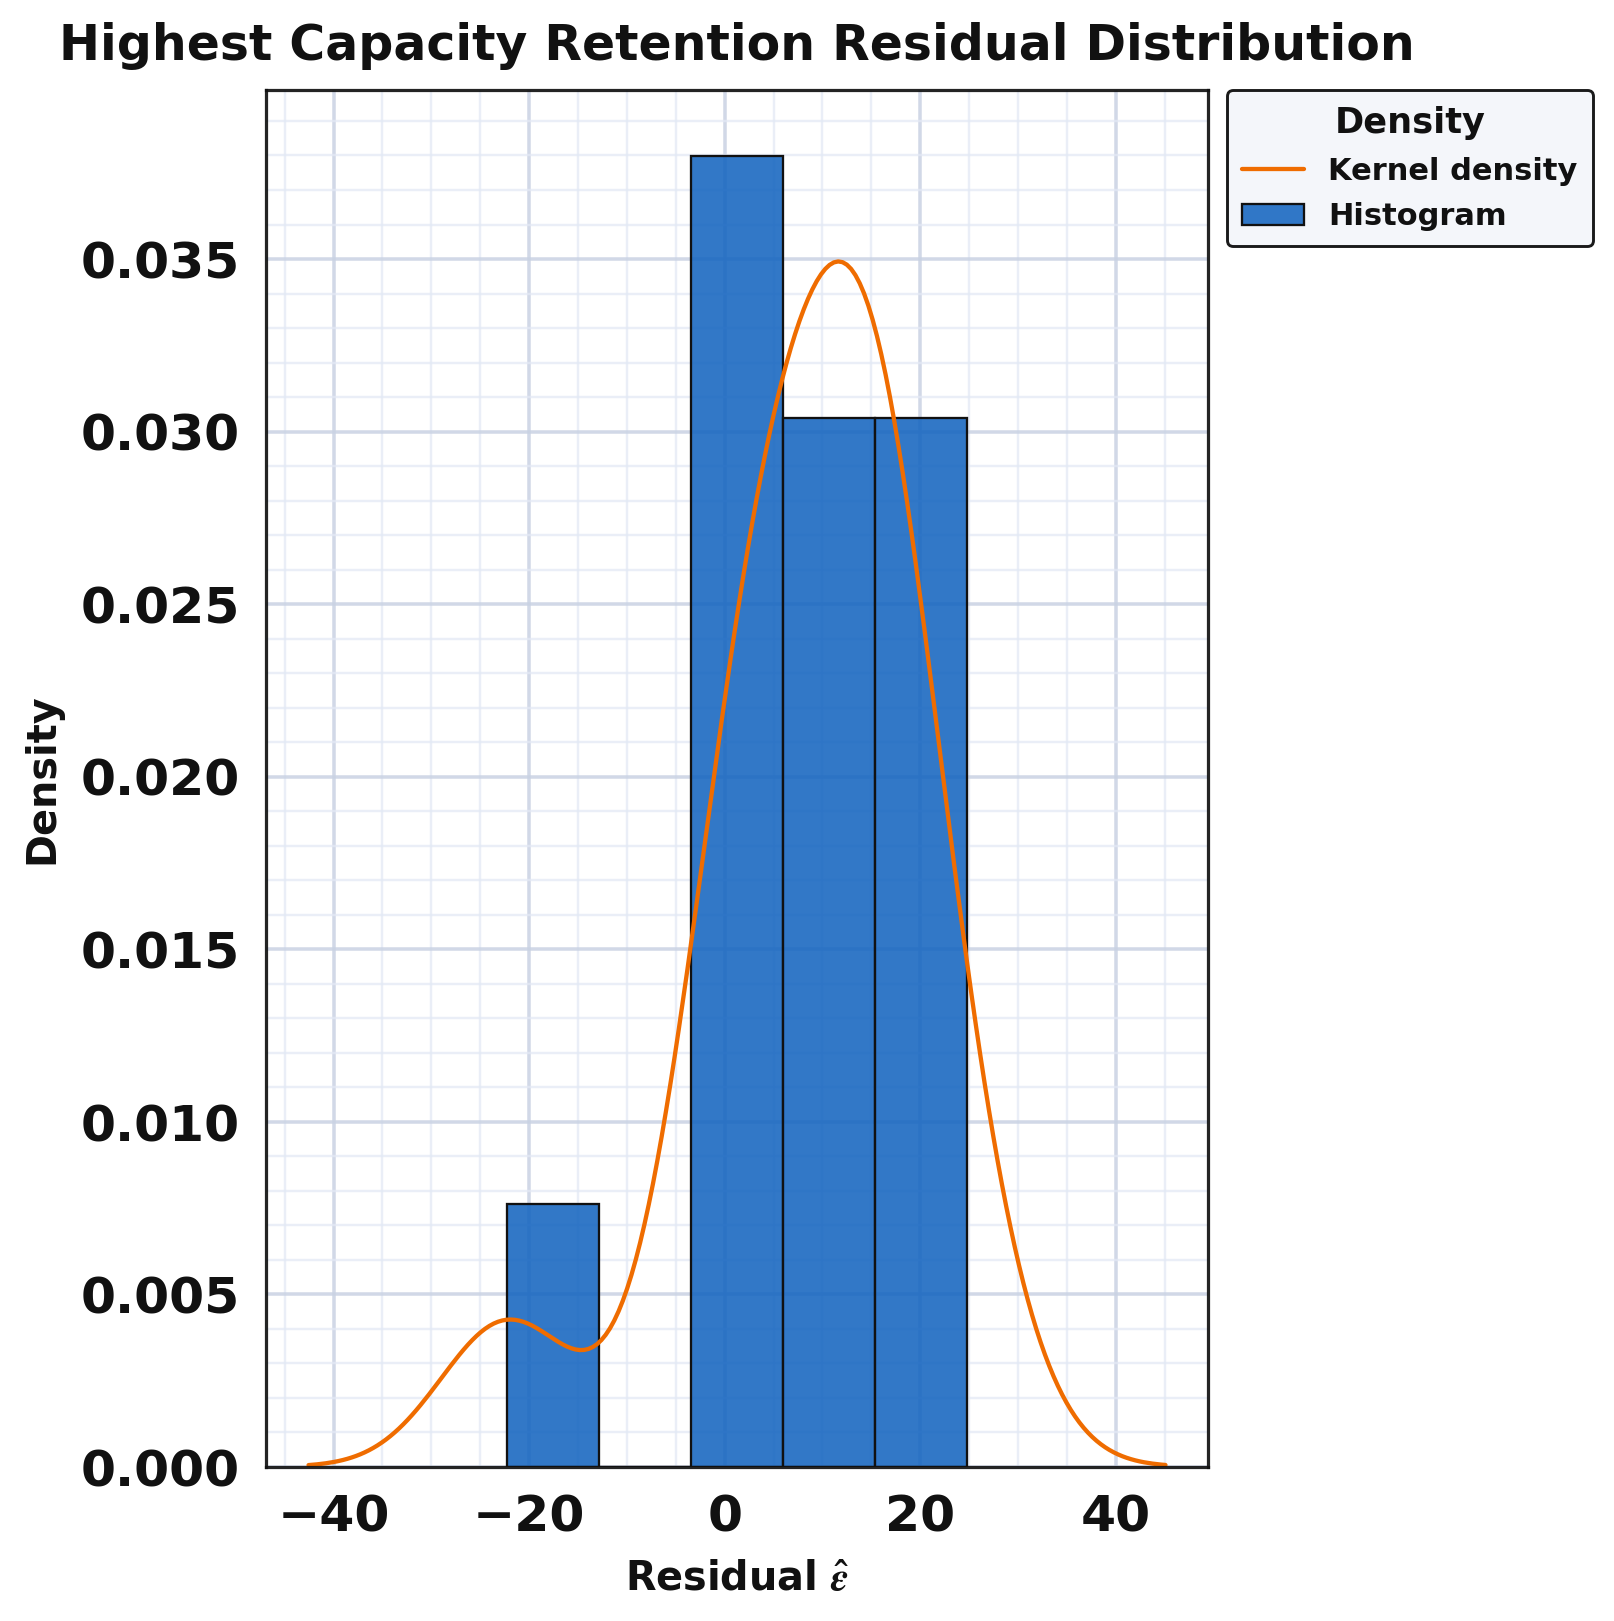

The file beside this chart, header and first rows:
series, residual, kde_x, kde_density
residual_sample, -22.23, , 
residual_sample, 14.88, , 
residual_sample, 11.58, , 
residual_sample, 24.77, , 
residual_sample, 16.42, , 
residual_sample, 14.47, , 
residual_sample, 15.89, , 
residual_sample, 4.765, , 
residual_sample, 4.079, , 
residual_sample, 2.826, , 
residual_sample, 2.883, , 
residual_sample, -1.638, , 
residual_sample, 10.57, , 
residual_sample, 18.37, , 
kde, , -22.23, 0.004261
kde, , -22, 0.004265
kde, , -21.76, 0.004264
kde, , -21.53, 0.004259
kde, , -21.29, 0.00425
kde, , -21.05, 0.004237
kde, , -20.82, 0.00422
kde, , -20.58, 0.004199
kde, , -20.35, 0.004174
kde, , -20.11, 0.004146
kde, , -19.87, 0.004115
kde, , -19.64, 0.004082
kde, , -19.4, 0.004046
kde, , -19.16, 0.004007
kde, , -18.93, 0.003967
kde, , -18.69, 0.003925
kde, , -18.46, 0.003882
kde, , -18.22, 0.003839
kde, , -17.98, 0.003795
kde, , -17.75, 0.003751
kde, , -17.51, 0.003707
kde, , -17.27, 0.003664
kde, , -17.04, 0.003623
kde, , -16.8, 0.003583
kde, , -16.57, 0.003545
kde, , -16.33, 0.00351
kde, , -16.09, 0.003479
kde, , -15.86, 0.00345
kde, , -15.62, 0.003426
kde, , -15.39, 0.003407
kde, , -15.15, 0.003392
kde, , -14.91, 0.003383
kde, , -14.68, 0.003379
kde, , -14.44, 0.003382
kde, , -14.2, 0.003392
kde, , -13.97, 0.003409
kde, , -13.73, 0.003434
kde, , -13.5, 0.003466
kde, , -13.26, 0.003508
kde, , -13.02, 0.003558
kde, , -12.79, 0.003618
kde, , -12.55, 0.003687
kde, , -12.31, 0.003766
kde, , -12.08, 0.003856
kde, , -11.84, 0.003956
kde, , -11.61, 0.004068
... 154 more rows
